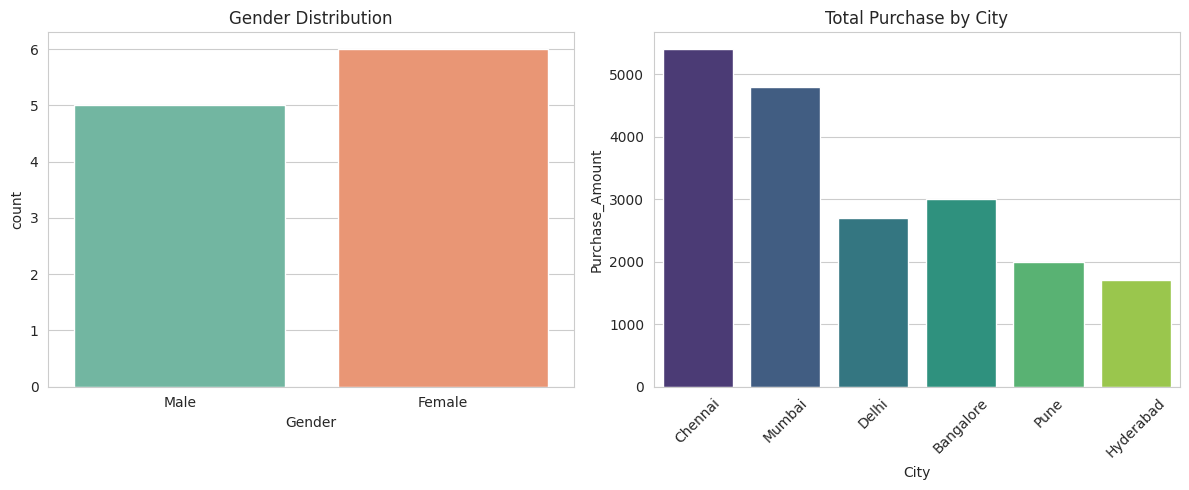
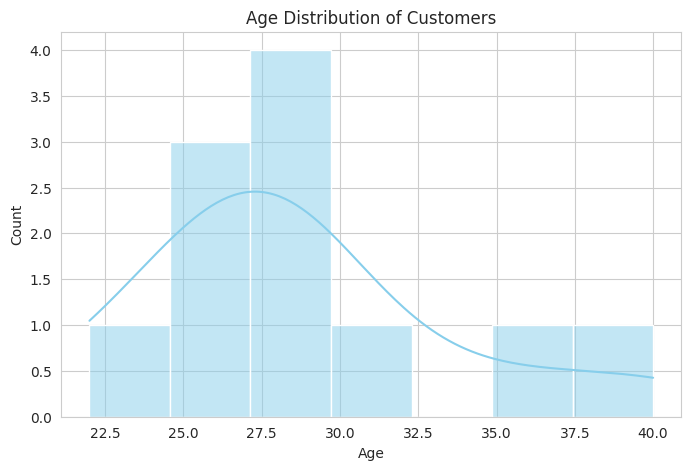

Write Python code to recreate these figures, in order.
# ======================================================
# Data Cleaning & Reporting Automation Project
# ======================================================

import pandas as pd
import numpy as np
import matplotlib.pyplot as plt
import seaborn as sns
import warnings
warnings.filterwarnings('ignore')

sns.set_style("whitegrid")
plt.rcParams['figure.figsize'] = (10, 6)

print("===== Data Cleaning & Reporting Automation Started =====\n")

# -------------------------------
# 1. Create Sample Dirty Data (Real-world example)
# -------------------------------
data = {
    'CustomerID': [101, 102, 103, 104, 105, 106, 107, 108, 109, 110, 102, 111],
    'Name': ['Rahul', 'Priya', 'Amit', 'Sneha', 'Rahul', 'Anjali', 'Vikram', None, 'Sneha', 'Karan', 'Priya', 'Divya'],
    'Age': [25, 30, np.nan, 28, 25, 35, 40, 22, 28, np.nan, 30, 27],
    'Gender': ['Male', 'Female', 'Male', 'Female', 'Male', 'Female', 'male', 'Female', 'Female', 'Male', 'Female', 'Female'],
    'City': ['Chennai', 'Mumbai', 'Delhi', 'Chennai', 'chennai', 'Bangalore', 'Mumbai', 'Delhi', 'Chennai', 'Pune', 'Mumbai', 'Hyderabad'],
    'Purchase_Amount': [1500, 2300, 1800, 1200, 1500, 3000, 2500, 900, 1200, 2000, 2300, 1700],
    'Join_Date': ['2023-01-15', '2023-02-20', '2023-01-10', '2023-03-05', '2023-01-15', '2023-04-12', '2023-02-28', '2023-05-01', '2023-03-05', '2023-06-18', '2023-02-20', '2023-07-22']
}

df = pd.DataFrame(data)

print("===== Original Dirty Data =====")
print(df)
print("\nShape:", df.shape)
print("\nMissing Values:\n", df.isnull().sum())
print("\nDuplicate Rows:", df.duplicated().sum())

# -------------------------------
# 2. Data Cleaning Steps
# -------------------------------

# 2.1 Remove Duplicates
df_clean = df.drop_duplicates()
print("\nAfter removing duplicates:", df_clean.shape)

# 2.2 Handle Missing Values
df_clean['Name'] = df_clean['Name'].fillna('Unknown')
df_clean['Age'] = df_clean['Age'].fillna(df_clean['Age'].median())

# 2.3 Fix Inconsistent Data (Gender & City)
df_clean['Gender'] = df_clean['Gender'].str.capitalize()
df_clean['City'] = df_clean['City'].str.title()

# 2.4 Convert Date column
df_clean['Join_Date'] = pd.to_datetime(df_clean['Join_Date'])

print("\n===== Cleaned Data =====")
print(df_clean)
print("\nMissing Values after cleaning:\n", df_clean.isnull().sum())

# -------------------------------
# 3. Automated Summary Report
# -------------------------------
print("\n" + "="*50)
print("           AUTOMATED SUMMARY REPORT")
print("="*50)

print(f"\nTotal Customers        : {df_clean.shape[0]}")
print(f"Average Age            : {df_clean['Age'].mean():.1f} years")
print(f"Total Purchase Amount  : ₹{df_clean['Purchase_Amount'].sum():,}")
print(f"Average Purchase       : ₹{df_clean['Purchase_Amount'].mean():.0f}")
print(f"Male Customers         : {(df_clean['Gender']=='Male').sum()}")
print(f"Female Customers       : {(df_clean['Gender']=='Female').sum()}")

print("\nTop Cities by Customers:")
print(df_clean['City'].value_counts().head(5))

# -------------------------------
# 4. Visual Summary (Automated Charts)
# -------------------------------

# Chart 1: Gender Distribution
plt.figure(figsize=(12, 5))

plt.subplot(1, 2, 1)
sns.countplot(x='Gender', data=df_clean, palette='Set2')
plt.title('Gender Distribution')

# Chart 2: Purchase by City
plt.subplot(1, 2, 2)
sns.barplot(x='City', y='Purchase_Amount', data=df_clean, estimator=sum, palette='viridis', ci=None)
plt.title('Total Purchase by City')
plt.xticks(rotation=45)

plt.tight_layout()
plt.show()

# Chart 3: Age Distribution
plt.figure(figsize=(8, 5))
sns.histplot(df_clean['Age'], kde=True, color='skyblue')
plt.title('Age Distribution of Customers')
plt.show()

# -------------------------------
# 5. Save Cleaned Data
# -------------------------------
df_clean.to_csv("Cleaned_Customer_Data.csv", index=False)
print("\nCleaned data saved as 'Cleaned_Customer_Data.csv'")

print("\n===== Data Cleaning & Reporting Automation Completed Successfully! =====")
